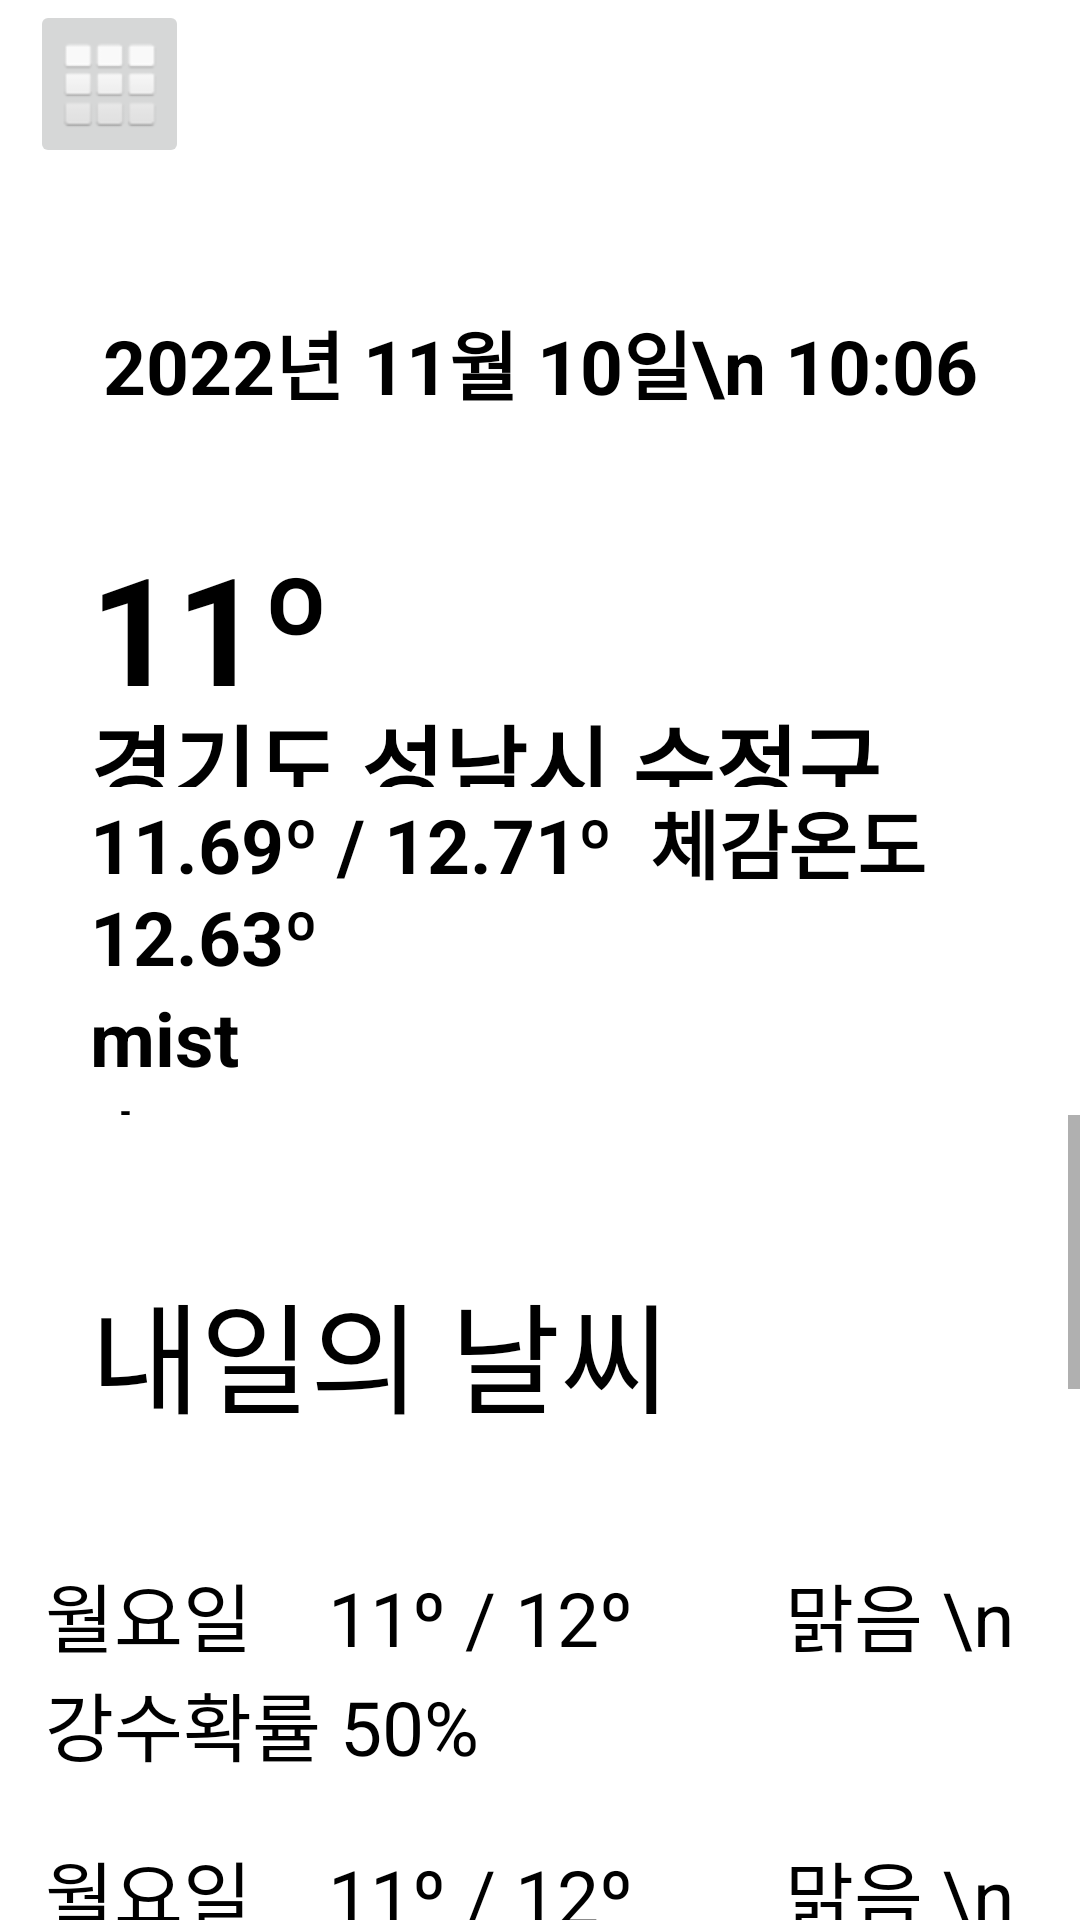

Produce the Android XML layout that renders to this screen, including the resource entries it uses.
<!-- AndroidManifest.xml: application theme Theme.DSL -->
<!-- res/layout/activity_weather.xml -->
<?xml version="1.0" encoding="utf-8"?>
<androidx.drawerlayout.widget.DrawerLayout xmlns:android="http://schemas.android.com/apk/res/android"
    xmlns:app="http://schemas.android.com/apk/res-auto"
    xmlns:tools="http://schemas.android.com/tools"
    android:layout_width="match_parent"
    android:layout_height="match_parent"
    android:orientation="vertical"
    android:id="@+id/weather_root"
    android:background="@drawable/weather_back"
    tools:context=".weather.WeatherActivity">
    <LinearLayout
        android:layout_width="match_parent"
        android:layout_height="match_parent"
        >

        <LinearLayout
            android:layout_width="match_parent"
            android:layout_height="match_parent"
            android:orientation="vertical"
            >
            <LinearLayout
                android:layout_width="match_parent"
                android:layout_height="wrap_content"
                android:orientation="horizontal"
                >
                <ImageButton
                    android:layout_marginLeft="10dp"
                    android:layout_marginTop="10dp"
                    android:id="@+id/weather_menu"
                    android:layout_width="53dp"
                    android:layout_height="56dp"
                    android:layout_gravity="left"
                    app:srcCompat="@android:drawable/ic_dialog_dialer" />
                <LinearLayout
                    android:id="@+id/weather_update_button"
                    android:layout_width="match_parent"
                    android:layout_height="match_parent"
                    android:layout_weight="1"
                    android:orientation="vertical"
                    >

                </LinearLayout>

            </LinearLayout>
            <LinearLayout
                android:layout_width="match_parent"
                android:layout_height="match_parent"
                android:orientation="vertical"
                android:layout_weight="1">

                <TextView
                    android:id="@+id/dateView"
                    android:layout_width="match_parent"
                    android:layout_height="match_parent"
                    android:gravity="center"
                    android:text="2022년 11월 10일\n 10:06"
                    android:textColor="@color/black"
                    android:textSize="25dp"
                    android:textStyle="bold"></TextView>
            </LinearLayout>


            <LinearLayout
                android:layout_width="match_parent"
                android:layout_height="match_parent"
                android:layout_weight="1.1">

                <TextView
                    android:id="@+id/tempView"
                    android:layout_width="match_parent"
                    android:layout_height="match_parent"
                    android:layout_marginLeft="30dp"
                    android:gravity="left|center"
                    android:text="11º"
                    android:textColor="@color/black"
                    android:textSize="50dp"
                    android:textStyle="bold"></TextView>
            </LinearLayout>



            <LinearLayout
                android:layout_width="match_parent"
                android:layout_height="match_parent"
                android:orientation="vertical"
                android:layout_weight="1.15">
                <TextView
                    android:id="@+id/weather_pos"
                    android:layout_marginLeft="30dp"
                    android:layout_width="match_parent"
                    android:layout_height="match_parent"
                    android:text="경기도 성남시 수정구"
                    android:textStyle="bold"
                    android:textColor="@color/black"
                    android:textSize="30sp"
                    />
            </LinearLayout>


            <LinearLayout
                android:layout_width="match_parent"
                android:layout_height="match_parent"
                android:orientation="vertical"
                android:layout_marginLeft="30dp"
                android:layout_weight="1">
                <TextView
                    android:id="@+id/mainView"
                    android:layout_width="match_parent"
                    android:layout_height="wrap_content"
                    android:text="11.69º / 12.71º  체감온도 12.63º"
                    android:textColor="@color/black"
                    android:textStyle="bold"
                    android:textSize="25sp">
                </TextView>
                <TextView
                    android:id="@+id/mainView2"
                    android:layout_width="match_parent"
                    android:layout_height="wrap_content"
                    android:text="mist"
                    android:textColor="@color/black"
                    android:textStyle="bold"
                    android:textSize="25sp">
                </TextView>
                <TextView
                    android:id="@+id/humidityView"
                    android:layout_width="match_parent"
                    android:layout_height="wrap_content"
                    android:textStyle="bold"
                    android:textColor="@color/black"
                    android:text="습도 37%"
                    android:textSize="25sp">
                </TextView>
            </LinearLayout>





            <ScrollView
                android:layout_width="match_parent"
                android:layout_height="match_parent"
                android:orientation="vertical"
                android:fillViewport="true"
                android:layout_weight="0.7">
                <LinearLayout
                    android:layout_width="match_parent"
                    android:layout_height="match_parent"
                    android:orientation="vertical"
                    >
                    <TextView
                        android:layout_width="match_parent"
                        android:layout_height="wrap_content"
                        android:text="내일의 날씨"
                        android:textColor="@color/black"
                        android:layout_marginTop="50dp"
                        android:layout_marginBottom="30dp"
                        android:gravity="left"
                        android:layout_marginLeft="30dp"
                        android:textSize="40sp"
                        />
                    <TextView
                        android:id="@+id/weather_future1"
                        android:layout_width="wrap_content"
                        android:layout_height="wrap_content"
                        android:textColor="@color/black"
                        android:text="월요일    11º / 12º        맑음 \n강수확률 50%"
                        android:textSize="25sp"
                        android:layout_marginTop="10dp"
                        android:layout_marginBottom="10dp"
                        android:layout_marginLeft="15dp"
                        />
                    <TextView
                        android:id="@+id/weather_future2"
                        android:layout_width="wrap_content"
                        android:layout_height="wrap_content"
                        android:textColor="@color/black"
                        android:text="월요일    11º / 12º        맑음 \n강수확률 50%"
                        android:textSize="25sp"
                        android:layout_marginTop="10dp"
                        android:layout_marginBottom="10dp"
                        android:layout_marginLeft="15dp"
                        />
                    <TextView
                        android:id="@+id/weather_future3"
                        android:layout_width="wrap_content"
                        android:layout_height="wrap_content"
                        android:textColor="@color/black"
                        android:text="월요일    11º / 12º        맑음 \n강수확률 50%"
                        android:textSize="25sp"
                        android:layout_marginTop="10dp"
                        android:layout_marginBottom="10dp"
                        android:layout_marginLeft="15dp"
                        />
                    <TextView
                        android:id="@+id/weather_future4"
                        android:layout_width="wrap_content"
                        android:layout_height="wrap_content"
                        android:textColor="@color/black"
                        android:text="월요일    11º / 12º        맑음 \n강수확률 50%"
                        android:textSize="25sp"
                        android:layout_marginTop="10dp"
                        android:layout_marginBottom="10dp"
                        android:layout_marginLeft="15dp"
                        />
                    <TextView
                        android:id="@+id/weather_future5"
                        android:layout_width="wrap_content"
                        android:layout_height="wrap_content"
                        android:textColor="@color/black"
                        android:text="월요일    11º / 12º        맑음 \n강수확률 50%"
                        android:textSize="25sp"
                        android:layout_marginTop="10dp"
                        android:layout_marginBottom="10dp"
                        android:layout_marginLeft="15dp"
                        />
                    <TextView
                        android:id="@+id/weather_future6"
                        android:layout_width="wrap_content"
                        android:layout_height="wrap_content"
                        android:textColor="@color/black"
                        android:text="월요일    11º / 12º        맑음 \n강수확률 50%"
                        android:textSize="25sp"
                        android:layout_marginTop="10dp"
                        android:layout_marginBottom="10dp"
                        android:layout_marginLeft="15dp"
                        />
                    <TextView
                        android:id="@+id/weather_future7"
                        android:layout_width="wrap_content"
                        android:layout_height="wrap_content"
                        android:textColor="@color/black"
                        android:text="월요일    11º / 12º        맑음 \n강수확률 50%"
                        android:textSize="25sp"
                        android:layout_marginTop="10dp"
                        android:layout_marginBottom="10dp"
                        android:layout_marginLeft="15dp"
                        />
                </LinearLayout>
            </ScrollView>
        </LinearLayout>
    </LinearLayout>
    <include layout="@layout/activity_menu"/>
</androidx.drawerlayout.widget.DrawerLayout>
<!-- res/layout/activity_menu.xml (included above) -->
<?xml version="1.0" encoding="utf-8"?>
<androidx.constraintlayout.widget.ConstraintLayout xmlns:android="http://schemas.android.com/apk/res/android"
    xmlns:app="http://schemas.android.com/apk/res-auto"
    xmlns:tools="http://schemas.android.com/tools"
    android:layout_width="300dp"
    android:layout_height="match_parent"
    android:id="@+id/menu_root"
    android:layout_gravity="left"
    android:background="@color/white"
    tools:context=".MenuActivity">

    <ImageView
        android:id="@+id/menulogo"
        android:layout_width="130dp"
        android:layout_height="130dp"

        android:layout_marginStart="84dp"
        android:layout_marginTop="20dp"
        app:layout_constraintStart_toStartOf="parent"
        app:layout_constraintTop_toTopOf="parent"
        app:srcCompat="@drawable/logo" />

    <TextView
        android:id="@+id/txtMenuGroup1"
        android:layout_width="0dp"
        android:layout_height="wrap_content"
        android:layout_marginStart="5dp"
        android:layout_marginTop="20dp"
        android:layout_marginEnd="5dp"
        android:text="수업"
        app:layout_constraintEnd_toEndOf="parent"
        app:layout_constraintHorizontal_bias="0.0"
        app:layout_constraintStart_toStartOf="parent"
        app:layout_constraintTop_toBottomOf="@id/menulogo" />

    <Button
        android:id="@+id/btnSchedule"
        android:layout_width="0dp"
        android:layout_height="wrap_content"
        android:layout_marginStart="5dp"
        android:layout_marginTop="20dp"
        android:layout_marginEnd="5dp"
        android:text="강의 시간표"
        app:layout_constraintEnd_toEndOf="parent"
        app:layout_constraintHorizontal_bias="0.0"
        app:layout_constraintStart_toStartOf="parent"
        app:layout_constraintTop_toBottomOf="@id/txtMenuGroup1" />

    <Button
        android:id="@+id/btnRoomPos"
        android:layout_width="0dp"
        android:layout_height="wrap_content"
        android:layout_marginStart="5dp"
        android:layout_marginTop="5dp"
        android:layout_marginEnd="5dp"
        android:text="건물 위치"
        app:layout_constraintEnd_toEndOf="parent"
        app:layout_constraintHorizontal_bias="0.0"
        app:layout_constraintStart_toStartOf="parent"
        app:layout_constraintTop_toBottomOf="@id/btnSchedule" />



    <ImageButton
        android:id="@+id/btnConfig"
        android:layout_width="wrap_content"
        android:layout_height="wrap_content"
        android:layout_marginTop="20dp"
        android:layout_marginEnd="5dp"
        app:layout_constraintEnd_toEndOf="parent"
        app:layout_constraintTop_toTopOf="parent"
        app:srcCompat="@android:drawable/ic_menu_manage" />

    <TextView
        android:id="@+id/txtMenuGroup2"
        android:layout_width="0dp"
        android:layout_height="wrap_content"
        android:layout_marginStart="5dp"
        android:layout_marginTop="50dp"
        android:layout_marginEnd="5dp"
        android:text="기타"
        app:layout_constraintEnd_toEndOf="parent"
        app:layout_constraintStart_toStartOf="parent"
        app:layout_constraintTop_toBottomOf="@+id/btnRoomPos" />

    <Button
        android:id="@+id/btnCalendar"
        android:layout_width="0dp"
        android:layout_height="wrap_content"
        android:layout_marginStart="5dp"
        android:layout_marginTop="20dp"
        android:layout_marginEnd="5dp"
        android:text="학사 달력"
        app:layout_constraintEnd_toEndOf="parent"
        app:layout_constraintStart_toStartOf="parent"
        app:layout_constraintTop_toBottomOf="@+id/txtMenuGroup2" />

    <Button
        android:id="@+id/btnWeather"
        android:layout_width="0dp"
        android:layout_height="wrap_content"
        android:layout_marginStart="5dp"
        android:layout_marginTop="5dp"
        android:layout_marginEnd="5dp"
        android:text="날씨 정보"
        app:layout_constraintEnd_toEndOf="parent"
        app:layout_constraintStart_toStartOf="parent"
        app:layout_constraintTop_toBottomOf="@+id/btnCalendar" />

    <Button
        android:id="@+id/notice"
        android:layout_width="0dp"
        android:layout_height="wrap_content"
        android:layout_marginStart="5dp"
        android:layout_marginTop="5dp"
        android:layout_marginEnd="5dp"
        android:text="공지사항"
        app:layout_constraintEnd_toEndOf="parent"
        app:layout_constraintStart_toStartOf="parent"
        app:layout_constraintTop_toBottomOf="@+id/btnWeather" />

    <Button
        android:id="@+id/btnbus"
        android:layout_width="0dp"
        android:layout_height="wrap_content"
        android:layout_marginStart="5dp"
        android:layout_marginTop="5dp"
        android:layout_marginEnd="5dp"
        android:text="교통정보"
        app:layout_constraintEnd_toEndOf="parent"
        app:layout_constraintStart_toStartOf="parent"
        app:layout_constraintTop_toBottomOf="@+id/notice" />

    <Button
        android:id="@+id/btnlogout"
        android:layout_width="0dp"
        android:layout_height="wrap_content"
        android:layout_marginStart="5dp"
        android:layout_marginTop="50dp"
        android:layout_marginEnd="5dp"
        android:text="로그아웃"
        app:layout_constraintBottom_toBottomOf="parent"
        app:layout_constraintEnd_toEndOf="parent"
        app:layout_constraintStart_toStartOf="parent"
        app:layout_constraintTop_toBottomOf="@+id/btnbus" />

</androidx.constraintlayout.widget.ConstraintLayout>
<!-- resources referenced by this layout -->
<resources>
  <color name="black">#FF000000</color>
  <color name="white">#FFFFFFFF</color>
  <style name="Theme.DSL" parent="Theme.MaterialComponents.DayNight.NoActionBar">
          
          <item name="colorPrimary">@color/purple_500</item>
          <item name="colorPrimaryVariant">@color/purple_700</item>
          <item name="colorOnPrimary">@color/white</item>
          
          <item name="colorSecondary">@color/teal_200</item>
          <item name="colorSecondaryVariant">@color/teal_700</item>
          <item name="colorOnSecondary">@color/black</item>
          
          <item name="android:statusBarColor" tools:targetApi="l">?attr/colorPrimaryVariant</item>
          
      </style>
  <color name="purple_500">#FF6200EE</color>
  <color name="purple_700">#FF3700B3</color>
  <color name="teal_200">#FF03DAC5</color>
  <color name="teal_700">#FF018786</color>
</resources>
